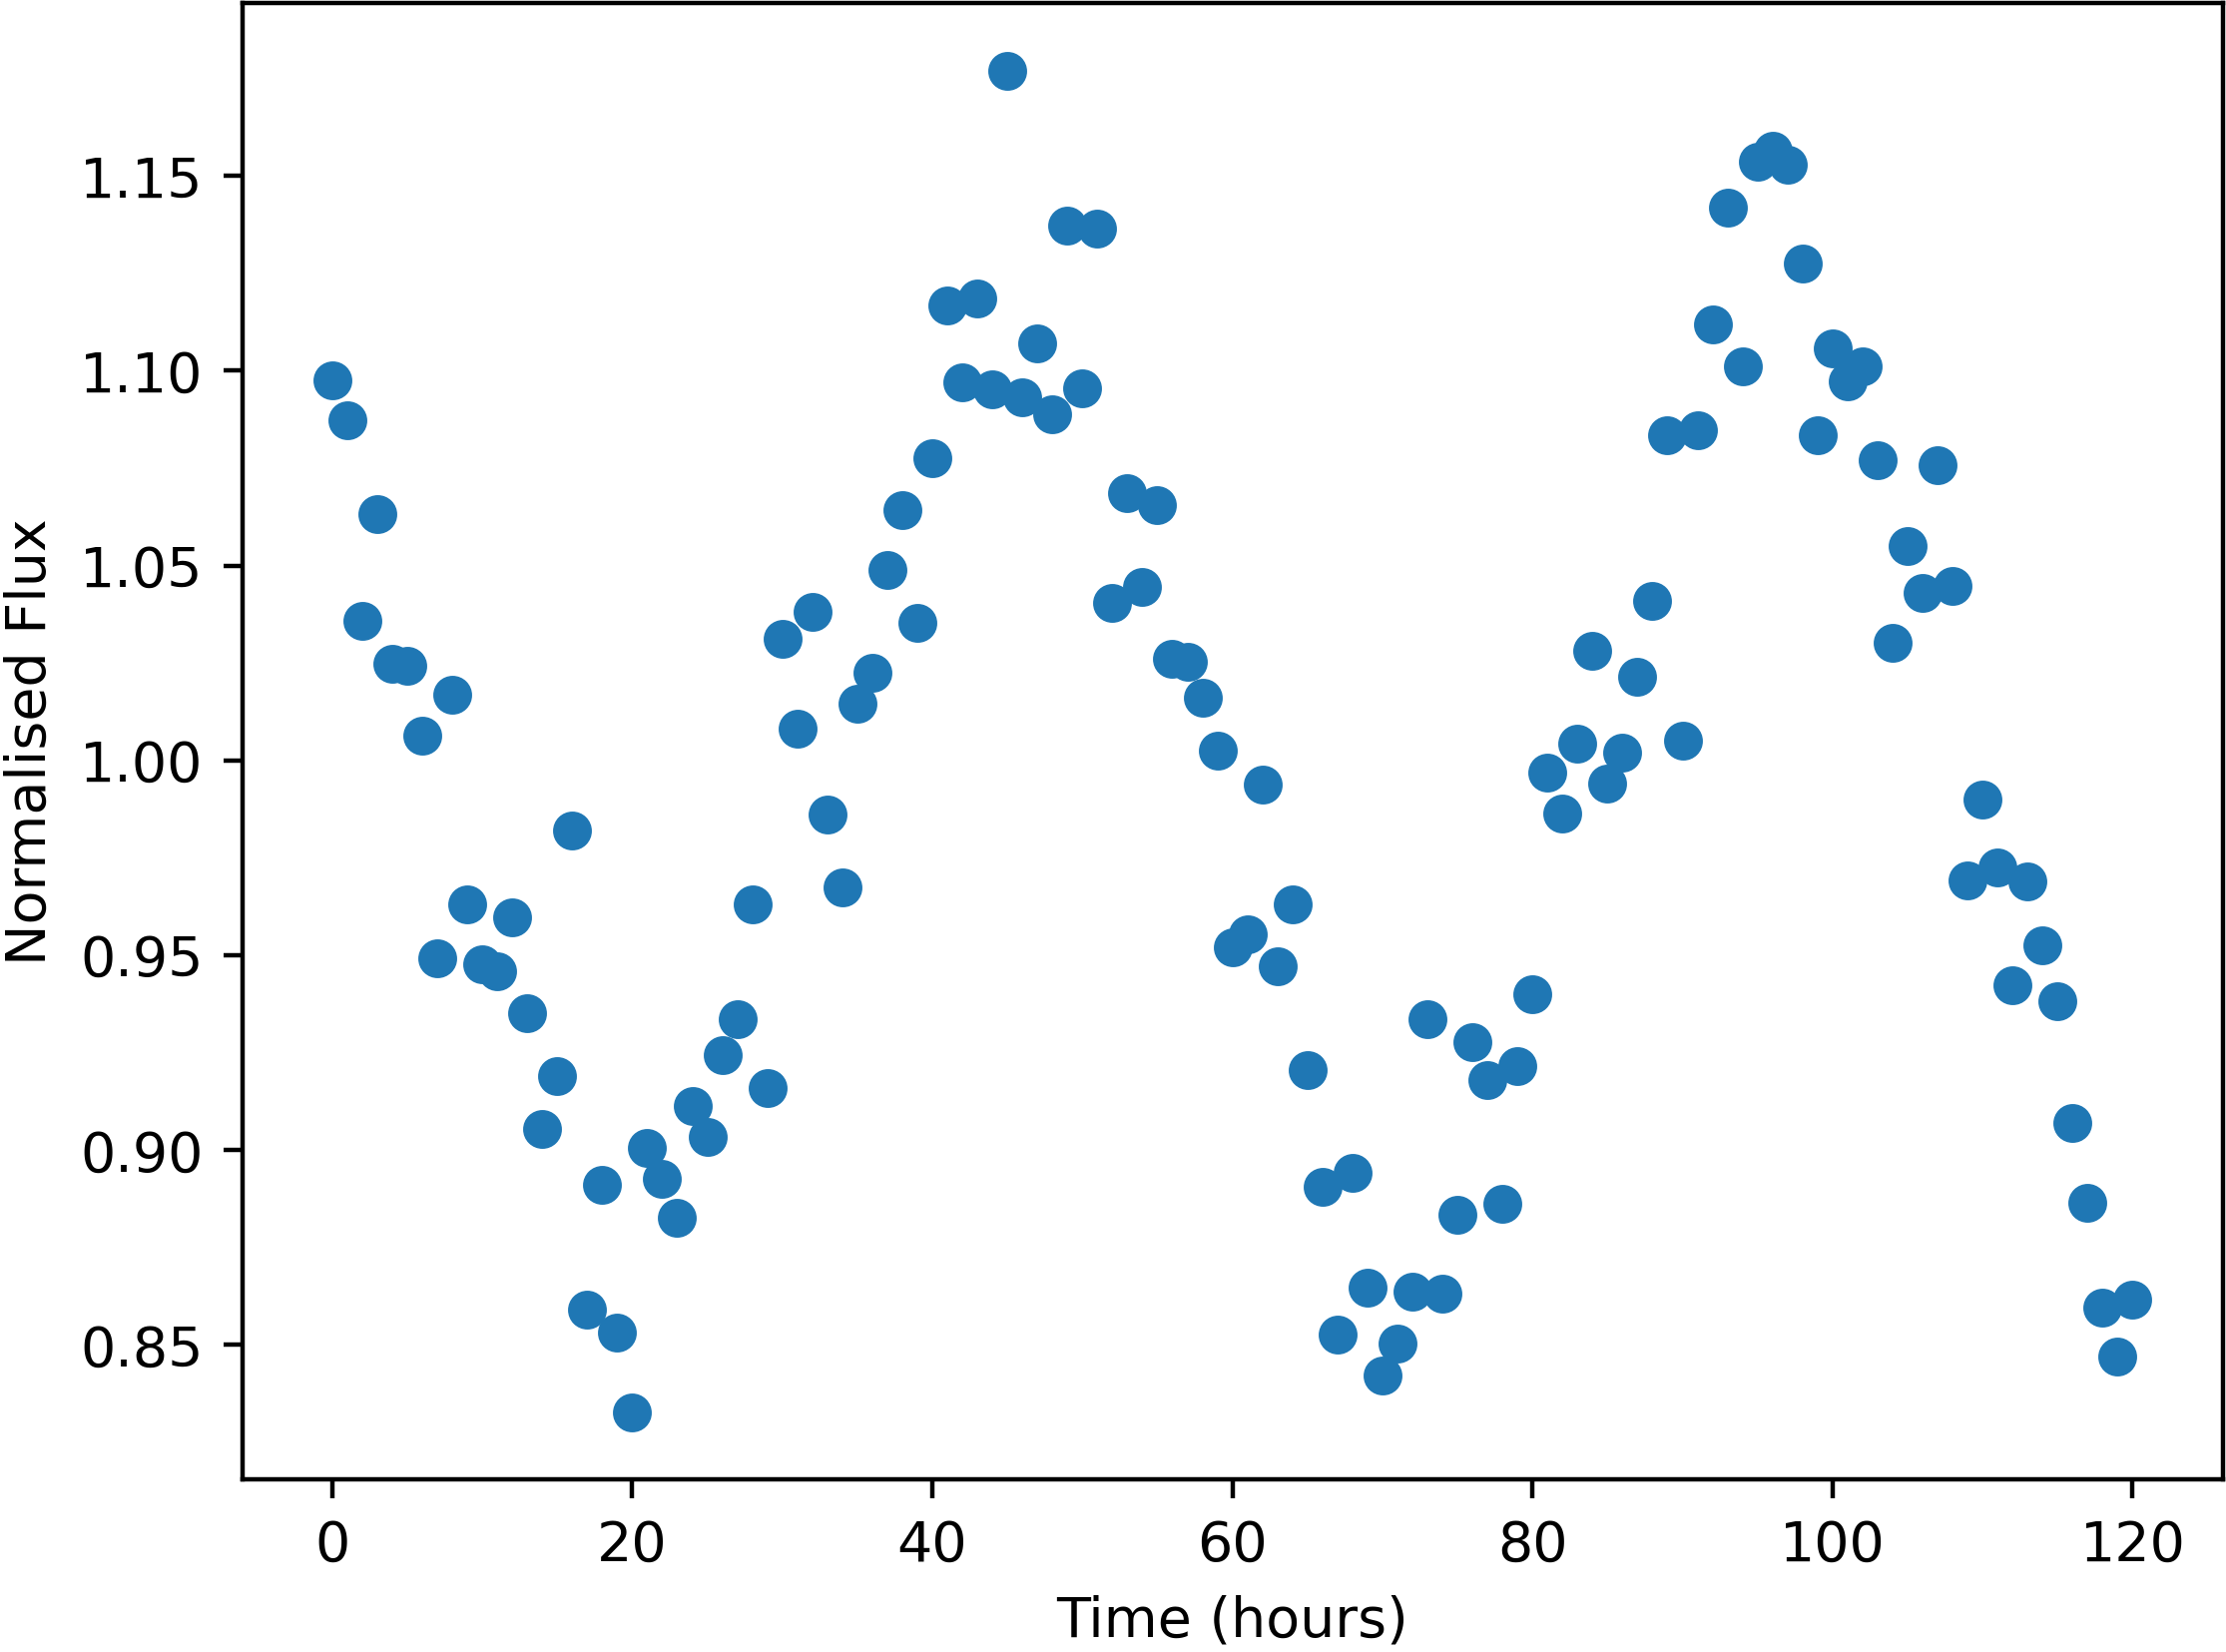

The table this chart was drawn from, first rows:
Time, NormalisedFlux
0.0, 1.098
1.0, 1.087
2.0, 1.036
3.0, 1.063
4.0, 1.025
5.0, 1.024
6.0, 1.006
7.0, 0.9493
8.0, 1.017
9.0, 0.9629
10.0, 0.9476
11.0, 0.9459
12.0, 0.9596
13.0, 0.9351
14.0, 0.9054
15.0, 0.919
16.0, 0.982
17.0, 0.859
18.0, 0.891
19.0, 0.853
20.0, 0.8326
21.0, 0.9005
22.0, 0.8924
23.0, 0.8827
24.0, 0.9112
25.0, 0.9034
26.0, 0.9244
27.0, 0.9335
28.0, 0.9631
29.0, 0.9157
30.0, 1.031
31.0, 1.008
32.0, 1.038
33.0, 0.9862
34.0, 0.9675
35.0, 1.014
36.0, 1.023
37.0, 1.049
38.0, 1.064
39.0, 1.035
40.0, 1.078
41.0, 1.117
42.0, 1.097
43.0, 1.119
44.0, 1.095
45.0, 1.177
46.0, 1.093
47.0, 1.107
48.0, 1.089
49.0, 1.137
50.0, 1.095
51.0, 1.136
52.0, 1.04
53.0, 1.069
54.0, 1.045
55.0, 1.065
56.0, 1.026
57.0, 1.025
58.0, 1.016
59.0, 1.002
... 61 more rows
